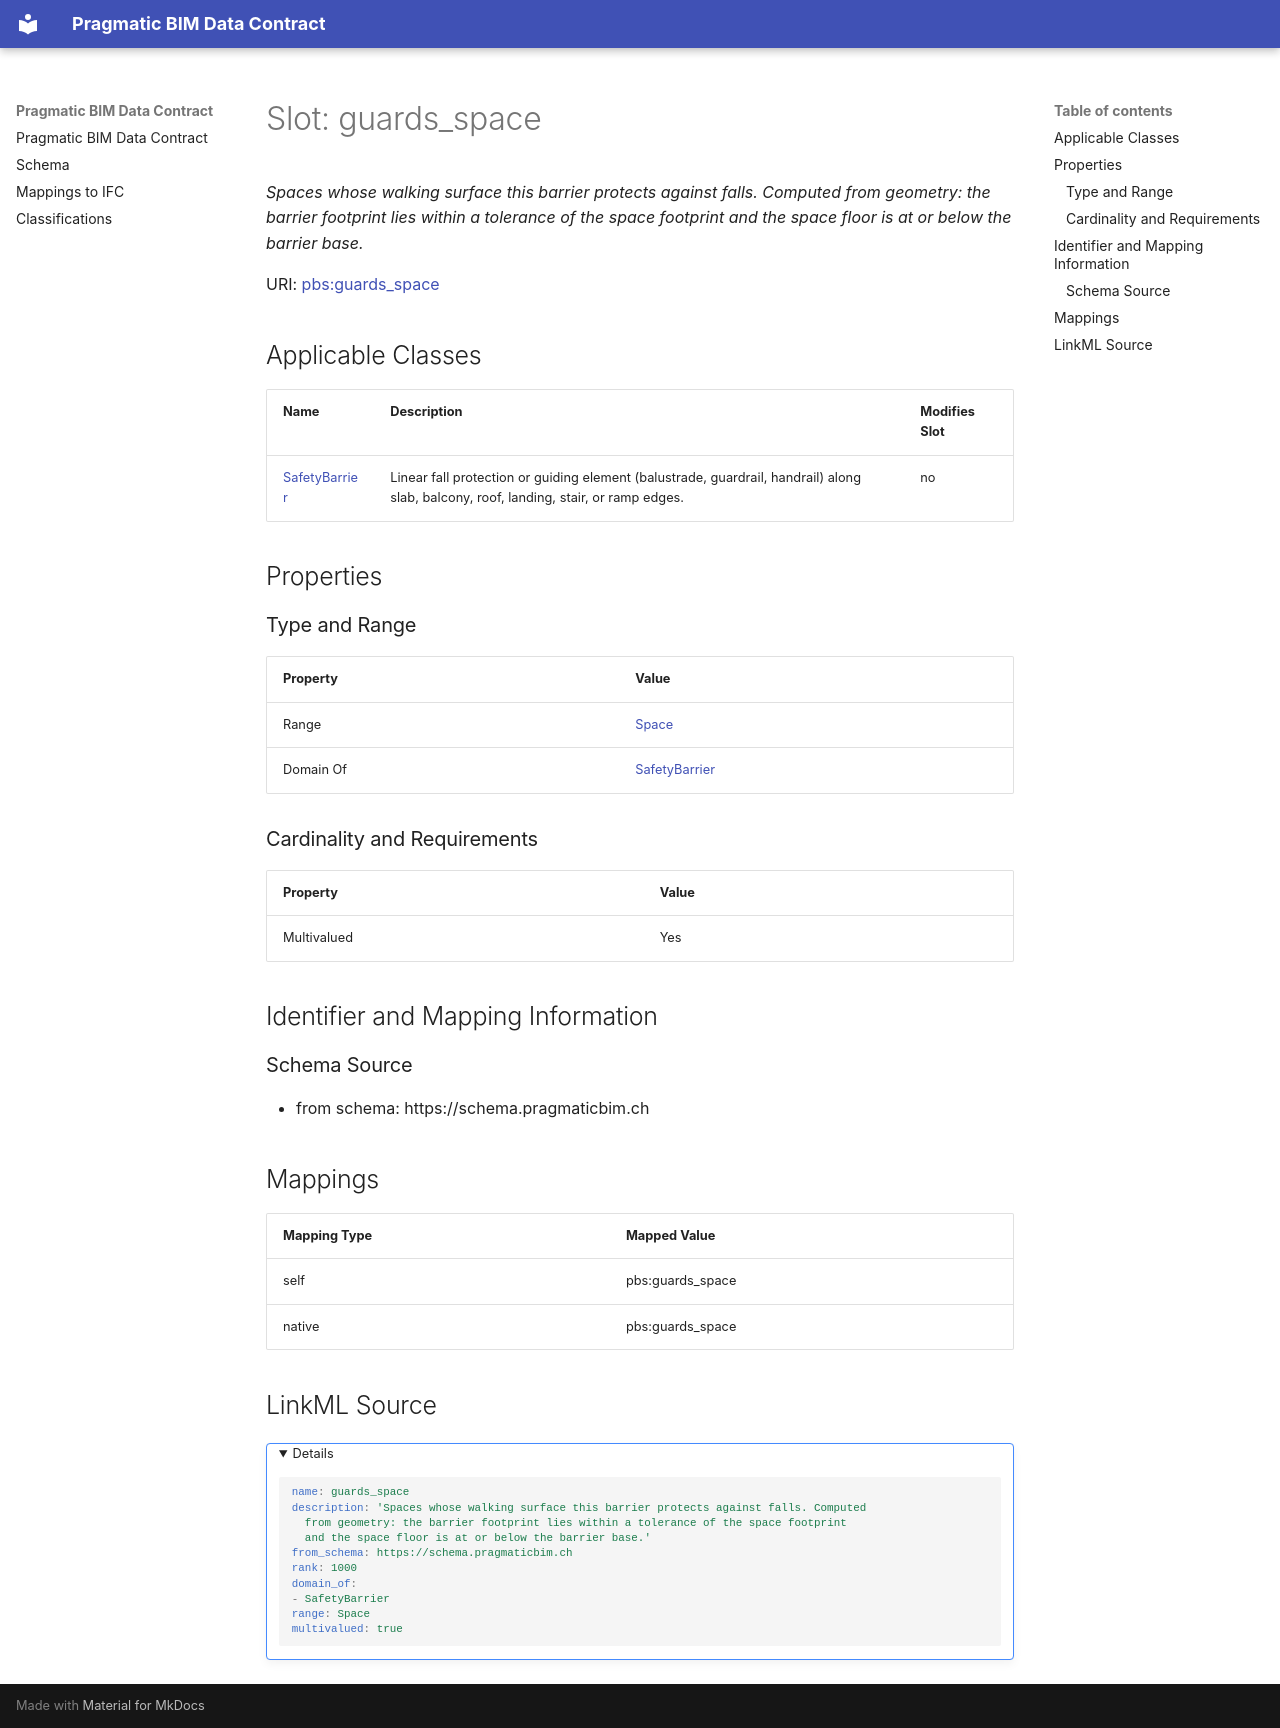

repository: pragmaticBIM/pragmatic-bim-data-contract · page: schema/guards_space.html · generator: mkdocs

---
search:
  boost: 5.0
---

# Slot: guards_space 


_Spaces whose walking surface this barrier protects against falls. Computed from geometry: the barrier footprint lies within a tolerance of the space footprint and the space floor is at or below the barrier base._



<div data-search-exclude markdown="1">



URI: [pbs:guards_space](https://schema.pragmaticbim.ch/guards_space)
<!-- no inheritance hierarchy -->





## Applicable Classes

| Name | Description | Modifies Slot |
| --- | --- | --- |
| [SafetyBarrier](SafetyBarrier.md) | Linear fall protection or guiding element (balustrade, guardrail, handrail) along slab, balcony, roof, landing, stair, or ramp edges. |  no  |






## Properties

### Type and Range

| Property | Value |
| --- | --- |
| Range | [Space](Space.md) |
| Domain Of | [SafetyBarrier](SafetyBarrier.md) |

### Cardinality and Requirements

| Property | Value |
| --- | --- |
| Multivalued | Yes |










## Identifier and Mapping Information





### Schema Source


* from schema: https://schema.pragmaticbim.ch




## Mappings

| Mapping Type | Mapped Value |
| ---  | ---  |
| self | pbs:guards_space |
| native | pbs:guards_space |




## LinkML Source

<details>
```yaml
name: guards_space
description: 'Spaces whose walking surface this barrier protects against falls. Computed
  from geometry: the barrier footprint lies within a tolerance of the space footprint
  and the space floor is at or below the barrier base.'
from_schema: https://schema.pragmaticbim.ch
rank: 1000
domain_of:
- SafetyBarrier
range: Space
multivalued: true

```
</details></div>
